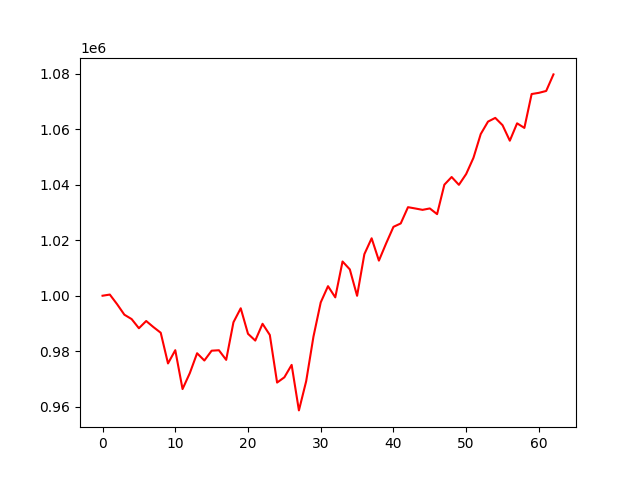

Source data for this figure (header and first rows):
, 0
0, 1000000
1, 1000417
2, 996950
3, 993158
4, 991573
5, 988275
6, 990881
7, 988683
8, 986648
9, 975583
10, 980362
11, 966349
12, 972095
13, 979262
14, 976636
15, 980180
16, 980342
17, 976872
18, 990434
19, 995475
20, 986270
21, 983832
22, 989883
23, 985848
24, 968688
25, 970582
26, 975061
27, 958654
28, 969195
29, 985249
30, 997592
31, 1003444
32, 999407
33, 1012341
34, 1009492
35, 999966
36, 1014977
37, 1020707
38, 1012656
39, 1018910
40, 1024833
41, 1026058
42, 1031922
43, 1031455
44, 1030958
45, 1031471
46, 1029412
47, 1040031
48, 1042800
49, 1039976
50, 1043888
51, 1049716
52, 1058284
53, 1062771
54, 1064117
55, 1061482
56, 1055891
57, 1062159
58, 1060503
59, 1072719
... 3 more rows
